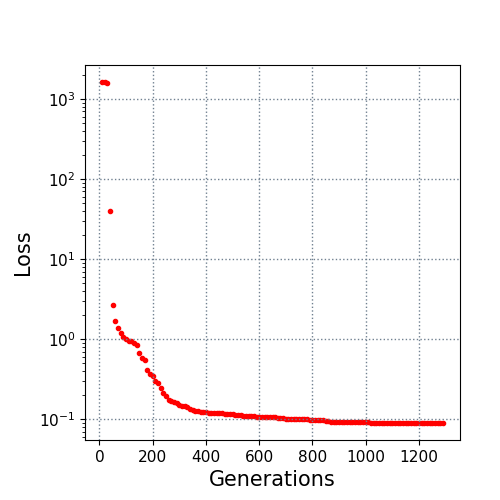

Data behind this chart, as committed beside it:
10.0, 1620.443874
20.0, 1619
30.0, 1588
40.0, 39.39
50.0, 2.676
60.0, 1.685
70.0, 1.378
80.0, 1.216
90.0, 1.075
100.0, 0.9951
110.0, 0.9631
120.0, 0.9405
130.0, 0.8896
140.0, 0.8493
150.0, 0.6799
160.0, 0.5818
170.0, 0.5475
180.0, 0.4141
190.0, 0.3708
200.0, 0.3464
210.0, 0.3036
220.0, 0.2838
230.0, 0.248
240.0, 0.2121
250.0, 0.1959
260.0, 0.1737
270.0, 0.1706
280.0, 0.1668
290.0, 0.1592
300.0, 0.1515
310.0, 0.1472
320.0, 0.1452
330.0, 0.1427
340.0, 0.1356
350.0, 0.1329
360.0, 0.1293
370.0, 0.1282
380.0, 0.1254
390.0, 0.1238
400.0, 0.1232
410.0, 0.1218
420.0, 0.1215
430.0, 0.1204
440.0, 0.1201
450.0, 0.1199
460.0, 0.1192
470.0, 0.1184
480.0, 0.1166
490.0, 0.1159
500.0, 0.1153
510.0, 0.1146
520.0, 0.1132
530.0, 0.1128
540.0, 0.1118
550.0, 0.1109
560.0, 0.1107
570.0, 0.1105
580.0, 0.11
590.0, 0.1088
600.0, 0.1086
610.0, 0.1083
... 68 more rows
